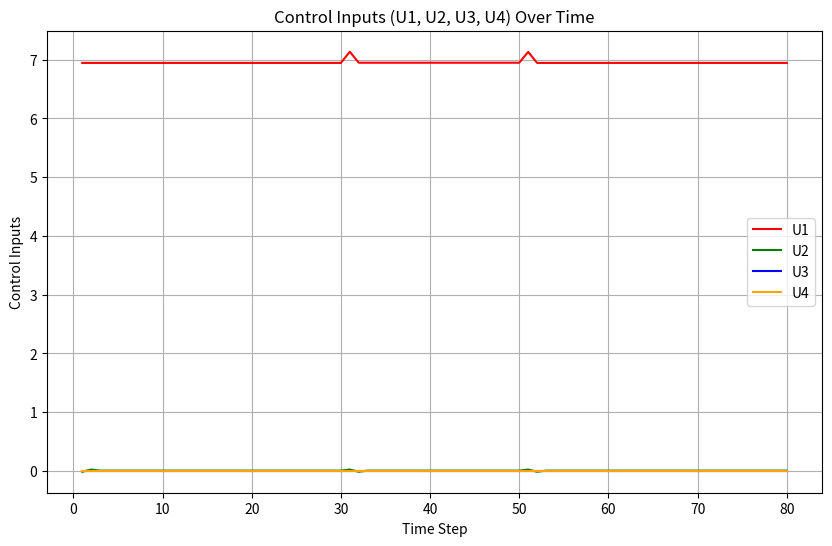
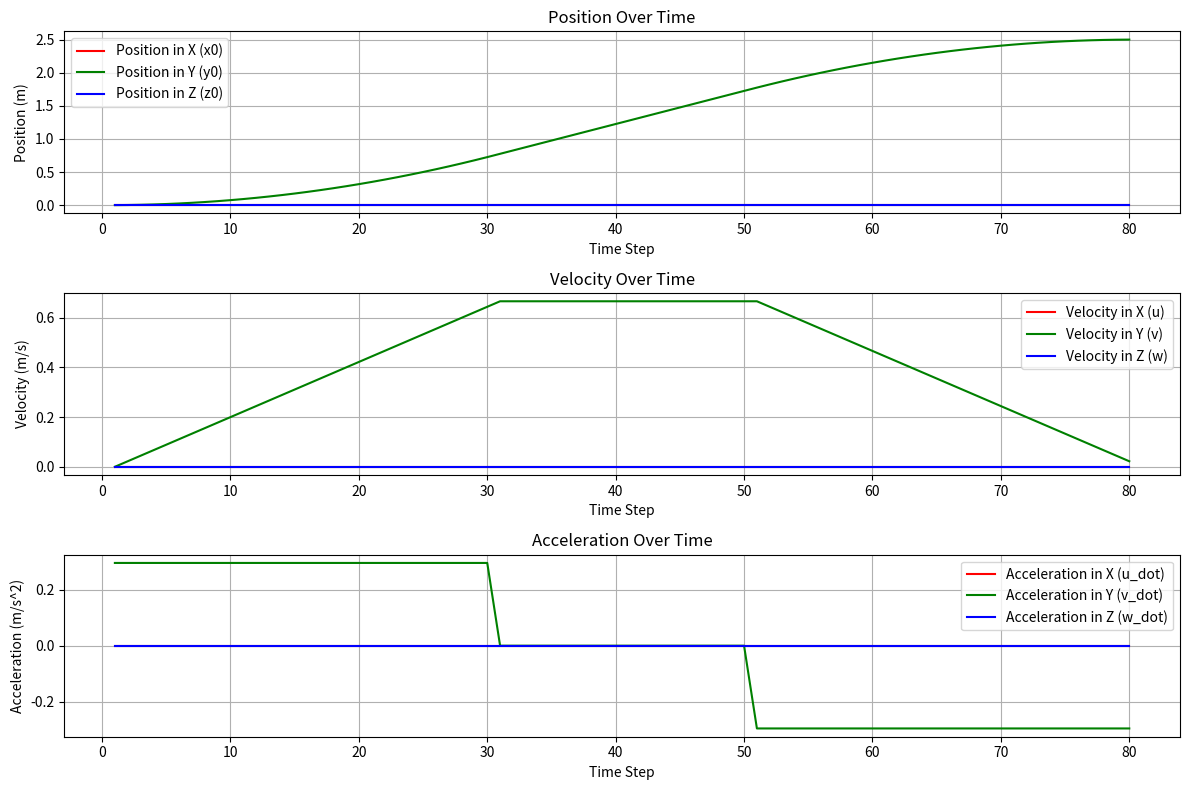

Write the Python code that produced these figures, in order.
import numpy as np
import matplotlib.pyplot as plt
# Constants
m = 0.698  # mass in kg
g = 9.81   # gravity in m/s^2
Fd_u, Fd_v, Fd_w = 0.1, 0.1, 0.1  # drag terms
Ix, Iy, Iz = 0.0034, 0.0034, 0.006  # moments of inertia
# Initialize lists to store control inputs over time
l = 0.171 #m
U1_list, U2_list, U3_list, U4_list = [], [], [], []
# State initialization
x = np.zeros(12)  # Initial state (all zeros)
# Initialize lists to store position, velocity, and acceleration over time
position_x, position_y, position_z = [], [], []
velocity_u, velocity_v, velocity_w = [], [], []
acceleration_u, acceleration_v, acceleration_w = [], [], []

global T
T = 80  # Number of time steps

d = 2.5 #m

psi = 0/180*np.pi #radian

d_x = d*np.sin(psi) 
d_y = d*np.cos(psi) 
d_z = 0 

cal_t = 6 #second
t1 = 0.1
t2 = cal_t*3/8

dt = cal_t/T

x[0] = 0.0  # u (velocity in x)
# Inverse dynamics function to calculate control inputs
def inverse_dynamics(x, u_dot, v_dot, w_dot, r_dot):
    u, v, w, p, q, r, x0, y0, z0, phi, theta, psi = x
     # Calculate pitch angle (theta) using u_dot equation
    theta = np.arcsin((u_dot - v*r + w*q) / g)
    #print(theta)
     # Calculate roll angle (phi) using v_dot equation
    phi = np.arcsin(-(v_dot - w*p + u*r) / (g * np.cos(theta)))

    p  = (phi-x[9])/dt
    p_dot = (p-x[3])/dt
    q = (theta-x[10])/dt
    q_dot = (q-x[4])/dt

    dx[3] = p_dot
    dx[4] = q_dot
    dx[5] = w_dot
    dx[9]  = p
    dx[10] = q
    dx[11] = w

    # Calculate control inputs (U1, U2, U3, U4) using the inverse dynamics equations
    U1 = m * (w_dot + g * np.cos(theta) * np.cos(phi) - (u * q- v * p)) + 0.1
    U2 = Ix * (p_dot - (r * q * (Iy - Iz)/Ix) )
    U3 = Iy * (q_dot - (r * p * (Iz - Ix)/Iy) )
    U4 = Iz * (r_dot - (q * p * (Ix - Iy)/Iz) )
    
    return np.array([U1, U2, U3, U4])

def trapezoidal_velocity_profile(d, t, t_acc, T):
    
    a = d / (t_acc**2 + t_acc*(t - 2*t_acc))  
    
    # Create time array from 0 to total time
    time = np.linspace(0, t, int(T))  # Time vector (0 to total time)
    
    # Initialize the acceleration list
    acceleration = []
    
    for t_i in time:
        if t_i < t_acc:
            # Acceleration phase: constant acceleration
            acceleration.append(a)
        elif t_i < (t - t_acc):
            # Constant velocity phase: acceleration is zero
            acceleration.append(0)
        else:
            # Deceleration phase: constant deceleration
            acceleration.append(-a)
    
    return acceleration


#x_direction:
u_dot = trapezoidal_velocity_profile(d_x ,cal_t, t1 , T)
#print(u_dot)

#y_direction:
v_dot = trapezoidal_velocity_profile(d_y , cal_t, t2 , T)
#print(v_dot)

w_dot = np.zeros(T)
r_dot = np.zeros(T)
set_of_states = list(zip(u_dot,v_dot,w_dot,r_dot))
for state in set_of_states:
    print(state)


x9_list = []   # Pitch angle (x[9])
x3_list = []   # Angular velocity about x-axis (x[3])
dx3_list = []  # Rate of change of angular velocity (dx[3])

# Simulate for T time steps
t = 1
global dx
dx = np.zeros(12)  # Create a vector for state derivatives

for state in set_of_states:
    # Example derivatives (u_dot, v_dot, etc.) for this time step (you would normally provide this input)
    
    u_dot, v_dot, w_dot, r_dot = state
    # Safeguard against division by zero
    if x[7] != 0:
        psi = np.arctan(x[6] / x[7])
    else:
        psi = np.pi / 2 if x[6] > 0 else -np.pi / 2  # Assign 90° or -90° based on the sign of x[6]
    #print(psi)
    # Example control inputs (u) for this time step
    # Calculate control inputs using the inverse dynamics function
    U = inverse_dynamics(x, u_dot, v_dot, w_dot, r_dot)

    U1_list.append(U[0])
    U2_list.append(U[1])
    U3_list.append(U[2])
    U4_list.append(U[3])
    
    # Print the control inputs
    print(f"Control Inputs at t={t}: {U}")

    # Update the state `x` based on the control inputs (simple Euler integration)
    # The state vector x consists of [u, v, w, p, q, r, x0, y0, z0, phi, theta, psi]
    #dx = np.zeros(12)  # Create a vector for state derivatives

    # State derivatives (from the inverse dynamics equations)
    dx[0] = u_dot
    dx[1] = v_dot
    dx[2] = w_dot
    dx[6] = dx[6] + dx[0] * dt
    dx[7] = dx[7] + dx[1] * dt 
    dx[8] = dx[8] + dx[2] * dt 
    
     # Store values for plotting
    x9_list.append(x[9])   # Pitch angle
    x3_list.append(x[3])   # Angular velocity
    dx3_list.append(dx[3]) # Rate of change of angular velocity


  # Store values for position, velocity, and acceleration for plotting
    position_x.append(x[6])  # x0 (position in x)
    position_y.append(x[7])  # y0 (position in y)
    position_z.append(x[8])  # z0 (position in z)
    
    velocity_u.append(x[0])  # u (velocity in x)
    velocity_v.append(x[1])  # v (velocity in y)
    velocity_w.append(x[2])  # w (velocity in z)
    
    acceleration_u.append(u_dot)  # u_dot (acceleration in x)
    acceleration_v.append(v_dot)  # v_dot (acceleration in y)
    acceleration_w.append(w_dot)  # w_dot (acceleration in z)

    # Update state using Euler method (basic time-stepping integration)
    x = x + dx * dt  # Use time step `dt` to integrate the state

    # Ensure the state stays within reasonable bounds (if needed)
    # Example: You can use np.clip to constrain state variables if necessary
    # x = np.clip(x, -np.inf, np.inf)  # Example clipping

    # Optionally print the updated state to observe changes
    #print(f"Updated State at t={t}: {x[6],x[7],x[8]}")
    #print(f"Updated State at t={t}: {x[9],x[10],x[11]}")
    t +=  1

# Plotting the control inputs
plt.figure(figsize=(10, 6))
plt.plot(range(1, T + 1), U1_list, label='U1', color='r')
plt.plot(range(1, T + 1), U2_list, label='U2', color='g')
plt.plot(range(1, T + 1), U3_list, label='U3', color='b')
plt.plot(range(1, T + 1), U4_list, label='U4', color='orange')
plt.xlabel('Time Step')
plt.ylabel('Control Inputs')
plt.title('Control Inputs (U1, U2, U3, U4) Over Time')
plt.legend()
plt.grid()
plt.show()

'''
# Plot x[9] (pitch angle), x[3] (angular velocity), and dx[3] (angular acceleration)
plt.figure(figsize=(10, 6))
plt.plot(range(1, T + 1), x9_list, label='x[9] (Pitch angle)', color='r')
plt.plot(range(1, T + 1), x3_list, label='x[3] (Angular velocity)', color='g')
plt.plot(range(1, T + 1), dx3_list, label='dx[3] (Angular acceleration)', color='b')
plt.xlabel('Time Step')
plt.ylabel('Values')
plt.title('Pitch Angle, Angular Velocity, and Angular Acceleration Over Time')
plt.legend()
plt.grid()
plt.show()
'''

plt.figure(figsize=(12, 8))
# Plot Position
plt.subplot(3, 1, 1)
plt.plot(range(1, T + 1), position_x, label='Position in X (x0)', color='r')
plt.plot(range(1, T + 1), position_y, label='Position in Y (y0)', color='g')
plt.plot(range(1, T + 1), position_z, label='Position in Z (z0)', color='b')
plt.xlabel('Time Step')
plt.ylabel('Position (m)')
plt.title('Position Over Time')
plt.legend()
plt.grid()

# Plot Velocity
plt.subplot(3, 1, 2)
plt.plot(range(1, T + 1), velocity_u, label='Velocity in X (u)', color='r')
plt.plot(range(1, T + 1), velocity_v, label='Velocity in Y (v)', color='g')
plt.plot(range(1, T + 1), velocity_w, label='Velocity in Z (w)', color='b')
plt.xlabel('Time Step')
plt.ylabel('Velocity (m/s)')
plt.title('Velocity Over Time')
plt.legend()
plt.grid()

# Plot Acceleration
plt.subplot(3, 1, 3)
plt.plot(range(1, T + 1), acceleration_u, label='Acceleration in X (u_dot)', color='r')
plt.plot(range(1, T + 1), acceleration_v, label='Acceleration in Y (v_dot)', color='g')
plt.plot(range(1, T + 1), acceleration_w, label='Acceleration in Z (w_dot)', color='b')
plt.xlabel('Time Step')
plt.ylabel('Acceleration (m/s^2)')
plt.title('Acceleration Over Time')
plt.legend()
plt.grid()

plt.tight_layout()
plt.show()
